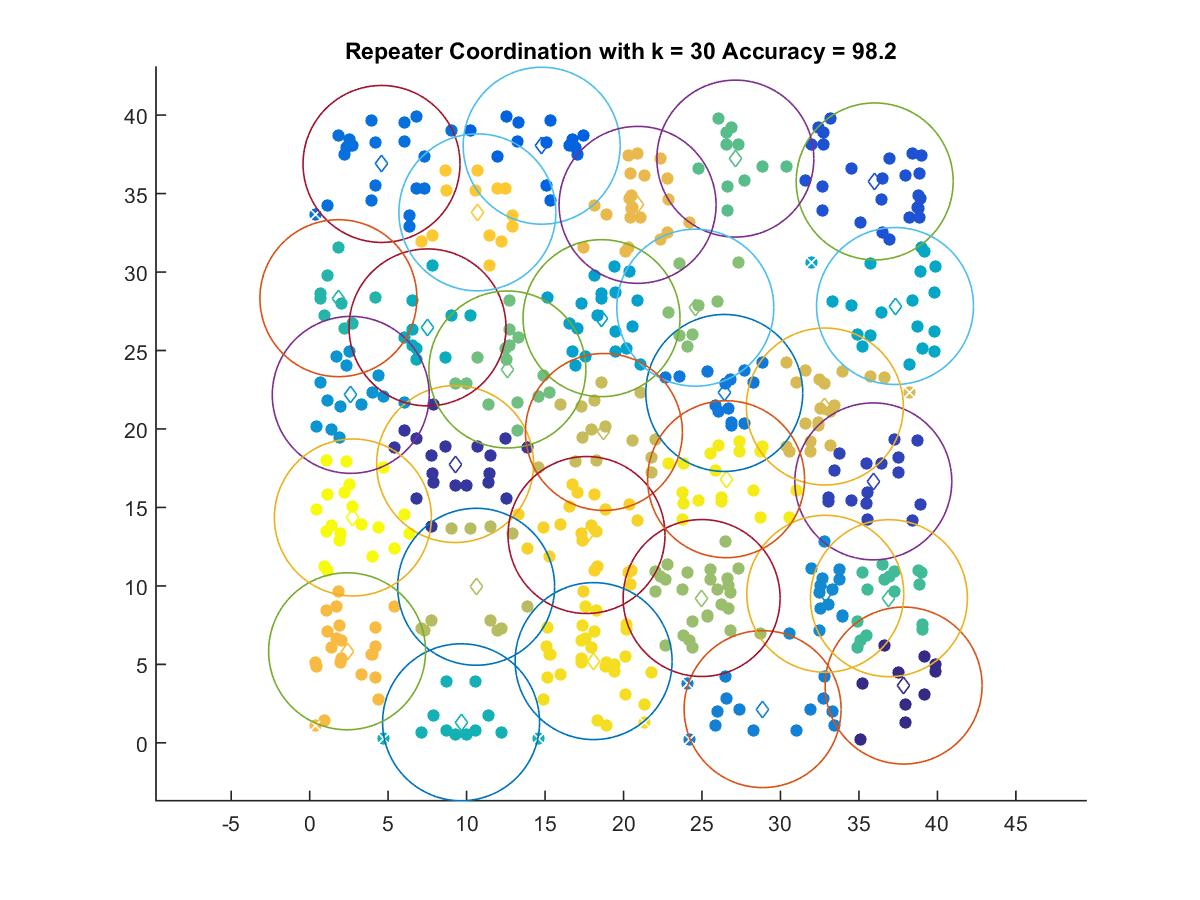

Data behind this chart, as committed beside it:
37.846, 3.651
9.268, 17.77
35.91, 16.66
36, 35.77
14.78, 38.05
4.58, 36.89
26.42, 22.3
28.86, 2.149
32.86, 9.497
2.619, 22.17
18.6, 27.06
37.3, 27.84
7.511, 26.47
9.649, 1.311
1.832, 28.33
36.91, 9.218
27.12, 37.23
12.6, 23.79
24.57, 27.73
24.98, 9.228
10.61, 9.945
18.75, 19.81
32.83, 21.43
20.89, 34.28
2.387, 5.834
10.69, 33.8
17.64, 13.24
18.09, 5.209
26.54, 16.8
2.754, 14.36
